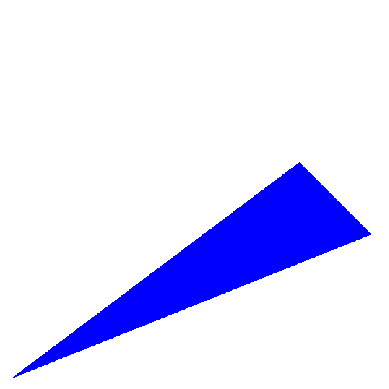

Recreate this plot in Python.
"""
TKC!
3-4-5 Right Triangle
Matthew Wong
Phys 129L Hw5 Pb3
2022-02-10
"""

import numpy as np
import matplotlib.pyplot as plt
from PIL import Image


def validate_points(a, b, c):
    """Checks the validity of points using the triangle inequality.

    Args:
        a [int]: A coordinate in (x, y) format.
        b [int]: Another coordinate in (x, y) format.
        c [int]: The final coordinate.
    
    Returns:
        valid: A boolean value for whether or not it's valid.
    """
    # calculate the side lengths using Euclidian distance
    ax, ay = a
    bx, by = b
    cx, cy = c
    ab = np.sqrt((ax-bx)**2 + (ay-by)**2)
    bc = np.sqrt((bx-cx)**2 + (by-cy)**2)
    ca = np.sqrt((cx-ax)**2 + (cy-ay)**2)
    if 2*max(ab, bc, ca) < ab + bc + ca:
        return True
    return False

def draw_triangle(pvals, a, b, c, color):
    """Draws a filled triangle, e.g.

           a
          /|
         / |
        /  |
       b---c

    This is done by starting at the leftmost coordinate and defining
    three equations. The triangle is filled in by setting pixel values
    that fall in the range defined by the three equations.

    Args:
        pvals: The pixel value array. The function sets values in the
            pixel value array to the color.
        a [int]: A coordinate in (x, y) for a vertex of the triangle
        b [int]: Another coordinate
        c [int]: A final coordinate
        color [int]: The color in RGB format.
    """
    points = np.array([a,b,c])

    # sort points from leftmost to rightmost x-coordinate
    p = points[np.argsort(points[:,0])]
    leftx, midx, rightx = p[:,0]

    # slopes
    m1, m2 = [(p[i,1]-p[0,1])/(p[i,0]-p[0,0]) for i in [1,2]]
    m = sorted([m1, m2], key=abs)
    # the third slope is the steeper one calculated from the rightmost point
    m3, m4 = [(p[i,1]-p[2,1])/(p[i,0]-p[2,0]) for i in [0,1]]
    m.append(max([m3, m4], key=abs))
    for x in range(rightx-leftx):
        # plot in 2 sections, the left and right sides based on the midpoint
        # (this is because the system of equations changes)
        # the steeper slope corresponds to the shorter triangle leg
        # the longer leg is plotted in one piece
        y1 = round(m[0]*(x-p[0,0])) + p[0,1]
        if x < midx-leftx:
            y2 = round(m[1]*(x-p[0,0])) + p[0,1]
        elif x >= midx:
            y2 = int(round(m[2]*(x-p[1,0]))) + p[1,1]
        y = np.sort([y1, y2])
        pvals[x+leftx, y[0]:y[1]] = color


def main():
    """Allows the user to specify a triangle to draw.

    Line thickness is created by blitting a copy of the background
    on top of a filled triangle. At the expense of speed, we get
    a programmatically simpler solution with uniform line thickness
    on all three sides (and nice looking corners).
    """
    # define image parameters
    IMAGEX = 512 # width
    IMAGEY = 512 # height
    BGCOLOR = (255,255,255) # white
    FGCOLOR = (0,0,255) # color
    
    # pixel values: x, y, color (in RGB)
    pvals = np.full((IMAGEX, IMAGEY, 3), BGCOLOR, dtype="uint8")

    # draw blue triangle
    draw_triangle(pvals, (0,0), (400,300), (500,200), FGCOLOR)

    # flip the image to conform to conventional image coordinates
    plotarr = np.flipud(pvals.transpose(1, 0, 2))
    
    plt.imshow(plotarr, interpolation="none")
    plt.axis("off")
    plt.show()

    # save image to TIFF img.tif
    im = Image.fromarray(plotarr, "RGB")
    im.save("img.tif")


if __name__ == "__main__":
    main()
